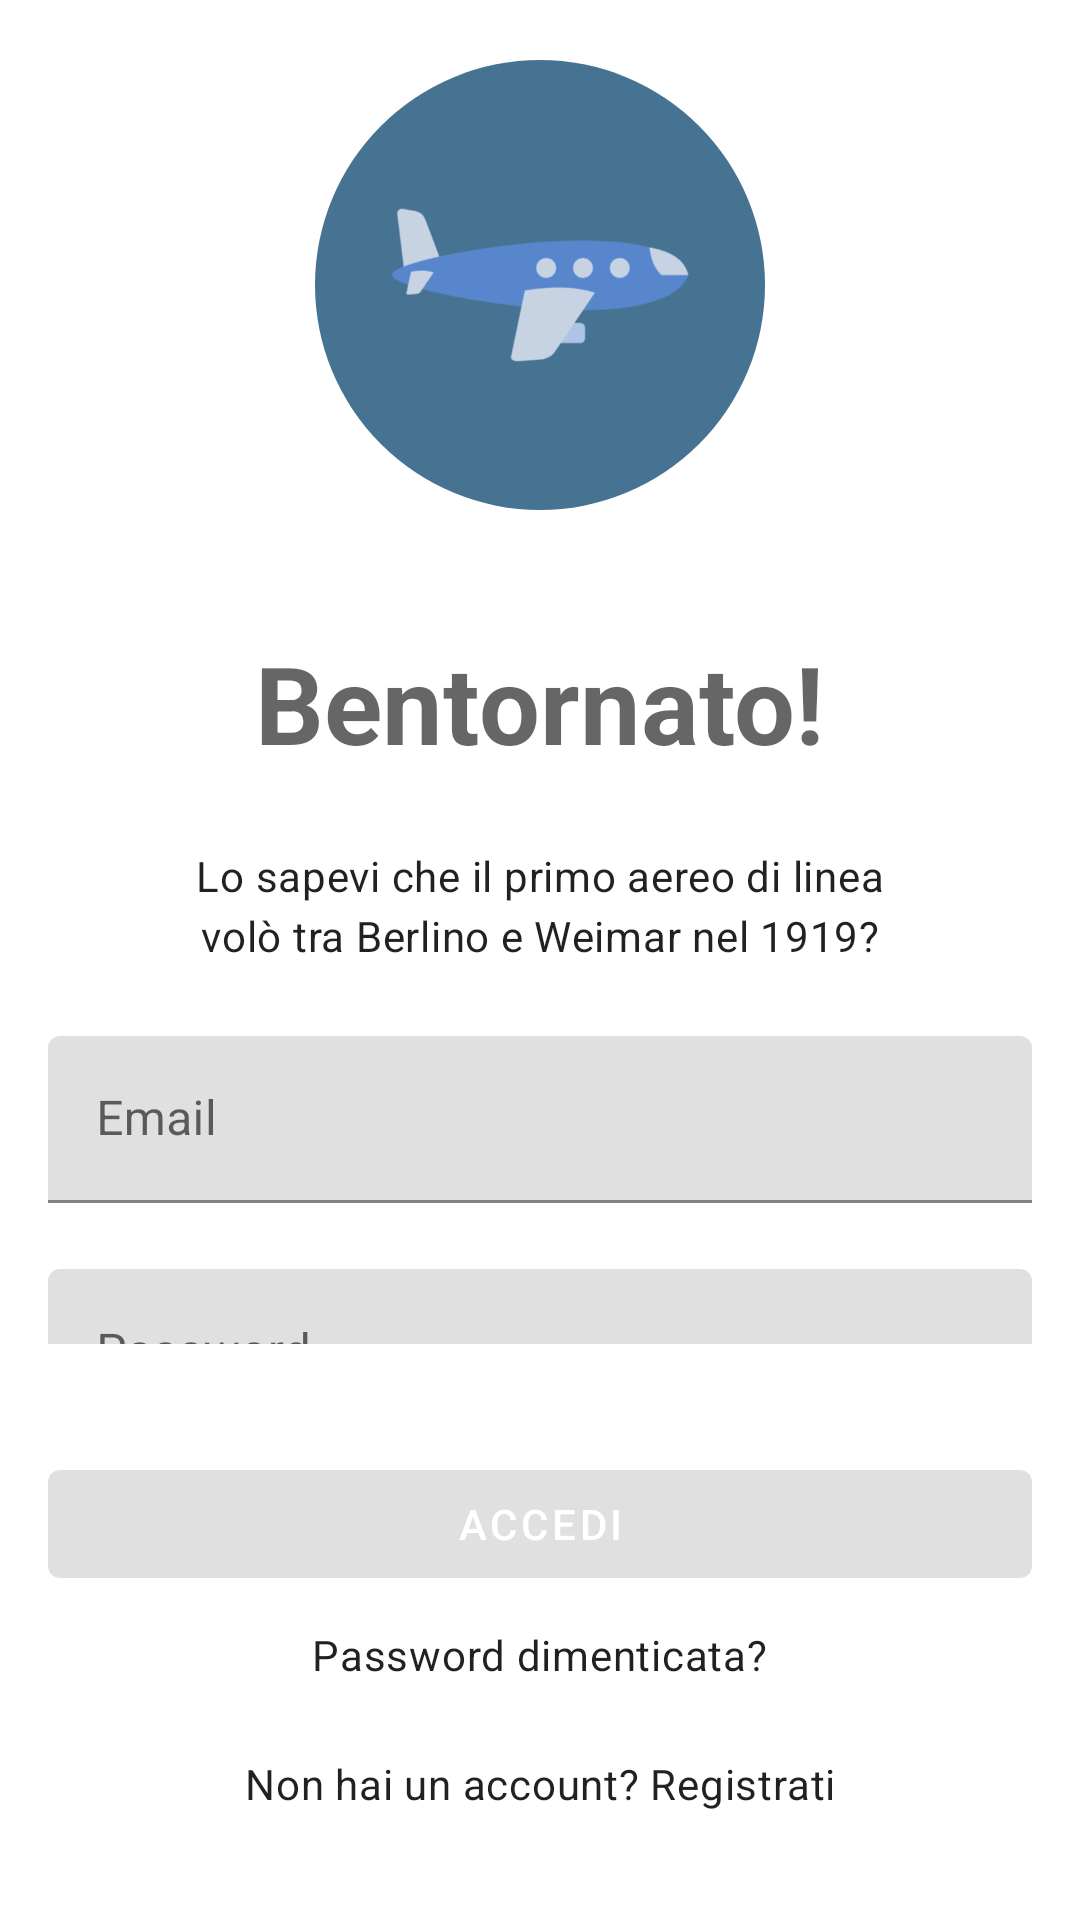

Write the Android layout XML for this screen, with the resource values it uses.
<!-- AndroidManifest.xml: application theme Theme.UniversityAirlines -->
<!-- res/layout/new_login.xml -->
<?xml version="1.0" encoding="utf-8"?>
<androidx.constraintlayout.widget.ConstraintLayout xmlns:android="http://schemas.android.com/apk/res/android"
    xmlns:app="http://schemas.android.com/apk/res-auto"
    android:layout_width="match_parent"
    android:layout_height="match_parent"
    android:animateLayoutChanges="true">

    <androidx.core.widget.NestedScrollView
        android:id="@+id/nested_scroll"
        android:layout_width="match_parent"
        android:layout_height="0dp"
        android:paddingHorizontal="16dp"
        android:paddingVertical="20dp"
        app:layout_constraintBottom_toTopOf="@id/loginbutton"
        app:layout_constraintTop_toTopOf="parent">

        <androidx.constraintlayout.widget.ConstraintLayout
            android:layout_width="match_parent"
            android:layout_height="match_parent">

            <ImageView
                android:id="@+id/logo"
                android:layout_width="150dp"
                android:layout_height="150dp"
                android:contentDescription="Logo"
                android:src="@drawable/logo"
                app:layout_constraintEnd_toEndOf="parent"
                app:layout_constraintStart_toStartOf="parent"
                app:layout_constraintTop_toTopOf="parent" />

            <com.google.android.material.textview.MaterialTextView
                android:id="@+id/bentornato"
                style="@style/TextAppearance.Material3.DisplaySmall"
                android:layout_width="wrap_content"
                android:layout_height="wrap_content"
                android:layout_marginTop="40dp"
                android:text="Bentornato!"
                android:textStyle="bold"
                app:layout_constraintEnd_toEndOf="parent"
                app:layout_constraintStart_toStartOf="parent"
                app:layout_constraintTop_toBottomOf="@id/logo" />

            <com.google.android.material.textview.MaterialTextView
                android:id="@+id/curiosita"
                style="@style/TextAppearance.Material3.BodyMedium"
                android:layout_width="wrap_content"
                android:layout_height="wrap_content"
                android:layout_marginTop="24dp"
                android:paddingHorizontal="44dp"
                android:text="@string/primo_volo_frase"
                android:textAlignment="center"
                app:layout_constraintEnd_toEndOf="parent"
                app:layout_constraintStart_toStartOf="parent"
                app:layout_constraintTop_toBottomOf="@id/bentornato" />

            <com.google.android.material.textfield.TextInputLayout
                android:id="@+id/inputlayout_username"
                android:layout_width="0dp"
                android:layout_height="wrap_content"
                android:layout_marginTop="24dp"
                android:hint="Email"
                android:paddingBottom="8dp"
                app:hintAnimationEnabled="true"
                app:layout_constraintEnd_toEndOf="parent"
                app:layout_constraintStart_toStartOf="parent"
                app:layout_constraintTop_toBottomOf="@id/curiosita">

                <com.google.android.material.textfield.TextInputEditText
                    android:id="@+id/edittextemail"
                    android:layout_width="match_parent"
                    android:layout_height="wrap_content"
                    android:imeOptions="actionNext"
                    android:maxLines="1"
                    android:inputType="text"/>

            </com.google.android.material.textfield.TextInputLayout>

            <com.google.android.material.textfield.TextInputLayout
                android:id="@+id/inputlayout_password"
                android:layout_width="0dp"
                android:layout_height="wrap_content"
                android:layout_marginTop="14dp"
                android:hint="Password"
                app:hintAnimationEnabled="true"
                app:layout_constraintEnd_toEndOf="parent"
                app:layout_constraintStart_toStartOf="parent"
                app:layout_constraintTop_toBottomOf="@id/inputlayout_username">

                <com.google.android.material.textfield.TextInputEditText
                    android:id="@+id/edittextpassword"
                    android:layout_width="match_parent"
                    android:layout_height="wrap_content"
                    android:inputType="textPassword"/>
            </com.google.android.material.textfield.TextInputLayout>

        </androidx.constraintlayout.widget.ConstraintLayout>
    </androidx.core.widget.NestedScrollView>

    <com.google.android.material.button.MaterialButton
        android:id="@+id/loginbutton"
        android:layout_width="0dp"
        android:layout_height="wrap_content"
        android:layout_marginHorizontal="16dp"
        android:layout_marginTop="16dp"
        android:layout_marginBottom="8dp"
        android:enabled="false"
        android:textColor="@color/white"
        android:text="ACCEDI"
        app:layout_constraintEnd_toEndOf="parent"
        app:layout_constraintStart_toStartOf="parent"
        app:layout_constraintTop_toBottomOf="@id/nested_scroll"
        app:layout_constraintVertical_bias="1.0" />

    <com.google.android.material.textview.MaterialTextView
        android:id="@+id/password_dimenticata"
        android:layout_width="wrap_content"
        android:layout_height="wrap_content"
        android:layout_marginTop="10dp"
        android:text="Password dimenticata?"
        app:layout_constraintEnd_toEndOf="parent"
        android:textAppearance="@style/TextAppearance.Material3.BodyMedium"
        app:layout_constraintStart_toStartOf="parent"
        app:layout_constraintTop_toBottomOf="@id/loginbutton" />

    <com.google.android.material.textview.MaterialTextView
        android:id="@+id/registerbutton"
        android:layout_width="wrap_content"
        android:layout_height="wrap_content"
        android:layout_marginTop="24dp"
        android:layout_marginBottom="36dp"
        android:textAppearance="@style/TextAppearance.Material3.BodyMedium"
        android:text="@string/non_hai_un_account_registrati"
        app:layout_constraintBottom_toBottomOf="parent"
        app:layout_constraintEnd_toEndOf="parent"
        app:layout_constraintStart_toStartOf="parent"
        app:layout_constraintTop_toBottomOf="@id/password_dimenticata" />

    <View
        android:id="@+id/frame_layout"
        android:layout_width="match_parent"
        android:layout_height="match_parent"
        android:background="@color/grey_app_transparent"
        android:visibility="gone" />

    <com.airbnb.lottie.LottieAnimationView
        android:id="@+id/loading_animation"
        android:layout_width="200dp"
        android:layout_height="200dp"
        android:layout_marginTop="@dimen/padding15"
        android:adjustViewBounds="true"
        android:clickable="true"
        android:focusable="true"
        android:visibility="gone"
        app:layout_constraintBottom_toBottomOf="parent"
        app:layout_constraintEnd_toEndOf="parent"
        app:layout_constraintStart_toStartOf="parent"
        app:layout_constraintTop_toTopOf="parent"
        app:lottie_autoPlay="true"
        app:lottie_loop="true"
        app:lottie_rawRes="@raw/loading" />

</androidx.constraintlayout.widget.ConstraintLayout>
<!-- resources referenced by this layout -->
<resources>
  <color name="grey_app_transparent">#44D3D3D3</color>
  <color name="white">#FFFFFFFF</color>
  <dimen name="padding15">15dp</dimen>
  <!-- drawable logo (drawable) -->
  <?xml version="1.0" encoding="utf-8"?>
  <layer-list xmlns:android="http://schemas.android.com/apk/res/android">
      <item android:state_pressed="false">
          <shape android:shape="oval">
              <solid android:color="@color/blue_app" />
              <size
                  android:width="120dp"
                  android:height="120dp" />
          </shape>
      </item>
      <item
          android:width="90dp"
          android:height="90dp"
          android:drawable="@drawable/airplane_icon"
          android:gravity="center" />
  </layer-list>
  <string name="non_hai_un_account_registrati">Non hai un account? Registrati</string>
  <string name="primo_volo_frase">Lo sapevi che il primo aereo di linea volò tra Berlino e Weimar nel 1919?</string>
  <style name="Theme.UniversityAirlines" parent="Theme.MaterialComponents.DayNight.DarkActionBar">
          
          <item name="colorPrimary">@color/blue_app</item>
          <item name="colorPrimaryVariant">@color/purple_700</item>
          <item name="colorOnPrimary">@color/white</item>
          
          <item name="colorSecondary">@color/teal_200</item>
          <item name="colorSecondaryVariant">@color/teal_700</item>
          <item name="colorOnSecondary">@color/white</item>
          
          <item name="android:statusBarColor">?attr/colorPrimaryVariant</item>
          
      </style>
  <color name="blue_app">#477392</color>
  <!-- drawable airplane_icon: png bitmap (drawable, 23164 bytes) -->
  <color name="purple_700">#FF3700B3</color>
  <color name="teal_200">#FF03DAC5</color>
  <color name="teal_700">#FF018786</color>
</resources>
